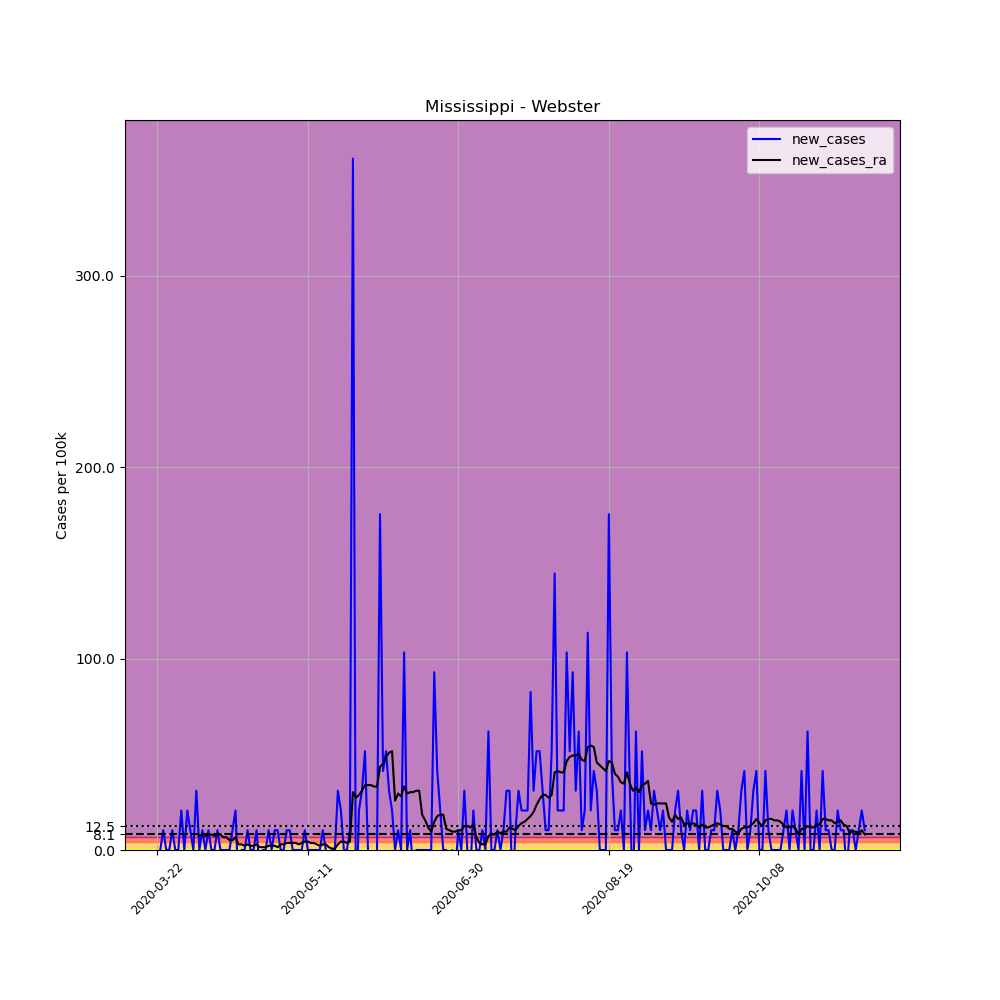

The table this chart was drawn from, first rows:
, date, county, state, fips, cases, deaths, COUNTY, STNAME, CTYNAME, POPESTIMATE2019, per_100k, new_cases, new_cases_ra
258808, 2020-03-22, Webster, Mississippi, 28155, 1, 0, 155, Mississippi, Webster, 9689, 10.32, , 
258809, 2020-03-23, Webster, Mississippi, 28155, 1, 0, 155, Mississippi, Webster, 9689, 10.32, 0.0, 
258810, 2020-03-24, Webster, Mississippi, 28155, 2, 0, 155, Mississippi, Webster, 9689, 20.64, 10.32, 
258811, 2020-03-25, Webster, Mississippi, 28155, 2, 1, 155, Mississippi, Webster, 9689, 20.64, 0.0, 
258812, 2020-03-26, Webster, Mississippi, 28155, 2, 1, 155, Mississippi, Webster, 9689, 20.64, 0.0, 
258813, 2020-03-27, Webster, Mississippi, 28155, 3, 1, 155, Mississippi, Webster, 9689, 30.96, 10.32, 
258814, 2020-03-28, Webster, Mississippi, 28155, 3, 1, 155, Mississippi, Webster, 9689, 30.96, 0.0, 
258815, 2020-03-29, Webster, Mississippi, 28155, 3, 1, 155, Mississippi, Webster, 9689, 30.96, 0.0, 
258816, 2020-03-30, Webster, Mississippi, 28155, 5, 1, 155, Mississippi, Webster, 9689, 51.6, 20.64, 
258817, 2020-03-31, Webster, Mississippi, 28155, 5, 1, 155, Mississippi, Webster, 9689, 51.6, 0.0, 
258818, 2020-04-01, Webster, Mississippi, 28155, 7, 1, 155, Mississippi, Webster, 9689, 72.25, 20.64, 
258819, 2020-04-02, Webster, Mississippi, 28155, 8, 1, 155, Mississippi, Webster, 9689, 82.57, 10.32, 
258820, 2020-04-03, Webster, Mississippi, 28155, 8, 1, 155, Mississippi, Webster, 9689, 82.57, 0.0, 
258821, 2020-04-04, Webster, Mississippi, 28155, 11, 1, 155, Mississippi, Webster, 9689, 113.5, 30.96, 
258822, 2020-04-05, Webster, Mississippi, 28155, 11, 1, 155, Mississippi, Webster, 9689, 113.5, 0.0, 7.372
258823, 2020-04-06, Webster, Mississippi, 28155, 12, 1, 155, Mississippi, Webster, 9689, 123.9, 10.32, 8.109
258824, 2020-04-07, Webster, Mississippi, 28155, 12, 1, 155, Mississippi, Webster, 9689, 123.9, 0.0, 7.372
258825, 2020-04-08, Webster, Mississippi, 28155, 13, 1, 155, Mississippi, Webster, 9689, 134.2, 10.32, 8.109
258826, 2020-04-09, Webster, Mississippi, 28155, 13, 1, 155, Mississippi, Webster, 9689, 134.2, 0.0, 8.109
258827, 2020-04-10, Webster, Mississippi, 28155, 13, 1, 155, Mississippi, Webster, 9689, 134.2, 0.0, 7.372
258828, 2020-04-11, Webster, Mississippi, 28155, 14, 1, 155, Mississippi, Webster, 9689, 144.5, 10.32, 8.109
258829, 2020-04-12, Webster, Mississippi, 28155, 14, 1, 155, Mississippi, Webster, 9689, 144.5, 0.0, 8.109
258830, 2020-04-13, Webster, Mississippi, 28155, 14, 1, 155, Mississippi, Webster, 9689, 144.5, 0.0, 6.635
258831, 2020-04-14, Webster, Mississippi, 28155, 14, 1, 155, Mississippi, Webster, 9689, 144.5, 0.0, 6.635
258832, 2020-04-15, Webster, Mississippi, 28155, 14, 1, 155, Mississippi, Webster, 9689, 144.5, 0.0, 5.16
258833, 2020-04-16, Webster, Mississippi, 28155, 15, 1, 155, Mississippi, Webster, 9689, 154.8, 10.32, 5.16
258834, 2020-04-17, Webster, Mississippi, 28155, 17, 1, 155, Mississippi, Webster, 9689, 175.5, 20.64, 6.635
258835, 2020-04-18, Webster, Mississippi, 28155, 15, 1, 155, Mississippi, Webster, 9689, 154.8, -20.64, 2.949
258836, 2020-04-19, Webster, Mississippi, 28155, 15, 1, 155, Mississippi, Webster, 9689, 154.8, 0.0, 2.949
258837, 2020-04-20, Webster, Mississippi, 28155, 15, 1, 155, Mississippi, Webster, 9689, 154.8, 0.0, 2.212
258838, 2020-04-21, Webster, Mississippi, 28155, 16, 1, 155, Mississippi, Webster, 9689, 165.1, 10.32, 2.949
258839, 2020-04-22, Webster, Mississippi, 28155, 16, 1, 155, Mississippi, Webster, 9689, 165.1, 0.0, 2.212
258840, 2020-04-23, Webster, Mississippi, 28155, 16, 1, 155, Mississippi, Webster, 9689, 165.1, 0.0, 2.212
258841, 2020-04-24, Webster, Mississippi, 28155, 17, 1, 155, Mississippi, Webster, 9689, 175.5, 10.32, 2.949
258842, 2020-04-25, Webster, Mississippi, 28155, 16, 1, 155, Mississippi, Webster, 9689, 165.1, -10.32, 1.474
258843, 2020-04-26, Webster, Mississippi, 28155, 16, 1, 155, Mississippi, Webster, 9689, 165.1, 0.0, 1.474
258844, 2020-04-27, Webster, Mississippi, 28155, 16, 1, 155, Mississippi, Webster, 9689, 165.1, 0.0, 1.474
258845, 2020-04-28, Webster, Mississippi, 28155, 17, 1, 155, Mississippi, Webster, 9689, 175.5, 10.32, 2.212
258846, 2020-04-29, Webster, Mississippi, 28155, 17, 1, 155, Mississippi, Webster, 9689, 175.5, 0.0, 2.212
258847, 2020-04-30, Webster, Mississippi, 28155, 18, 1, 155, Mississippi, Webster, 9689, 185.8, 10.32, 2.212
258848, 2020-05-01, Webster, Mississippi, 28155, 19, 1, 155, Mississippi, Webster, 9689, 196.1, 10.32, 1.474
258849, 2020-05-02, Webster, Mississippi, 28155, 19, 1, 155, Mississippi, Webster, 9689, 196.1, 0.0, 2.949
258850, 2020-05-03, Webster, Mississippi, 28155, 19, 1, 155, Mississippi, Webster, 9689, 196.1, 0.0, 2.949
258851, 2020-05-04, Webster, Mississippi, 28155, 20, 1, 155, Mississippi, Webster, 9689, 206.4, 10.32, 3.686
258852, 2020-05-05, Webster, Mississippi, 28155, 21, 1, 155, Mississippi, Webster, 9689, 216.7, 10.32, 3.686
258853, 2020-05-06, Webster, Mississippi, 28155, 21, 1, 155, Mississippi, Webster, 9689, 216.7, 0.0, 3.686
258854, 2020-05-07, Webster, Mississippi, 28155, 21, 1, 155, Mississippi, Webster, 9689, 216.7, 0.0, 3.686
258855, 2020-05-08, Webster, Mississippi, 28155, 21, 1, 155, Mississippi, Webster, 9689, 216.7, 0.0, 2.949
258856, 2020-05-09, Webster, Mississippi, 28155, 21, 1, 155, Mississippi, Webster, 9689, 216.7, 0.0, 3.686
258857, 2020-05-10, Webster, Mississippi, 28155, 22, 1, 155, Mississippi, Webster, 9689, 227.1, 10.32, 4.423
258858, 2020-05-11, Webster, Mississippi, 28155, 22, 1, 155, Mississippi, Webster, 9689, 227.1, 0.0, 4.423
258859, 2020-05-12, Webster, Mississippi, 28155, 22, 1, 155, Mississippi, Webster, 9689, 227.1, 0.0, 3.686
258860, 2020-05-13, Webster, Mississippi, 28155, 22, 1, 155, Mississippi, Webster, 9689, 227.1, 0.0, 3.686
258861, 2020-05-14, Webster, Mississippi, 28155, 22, 1, 155, Mississippi, Webster, 9689, 227.1, 0.0, 2.949
258862, 2020-05-15, Webster, Mississippi, 28155, 22, 1, 155, Mississippi, Webster, 9689, 227.1, 0.0, 2.212
258863, 2020-05-16, Webster, Mississippi, 28155, 23, 1, 155, Mississippi, Webster, 9689, 237.4, 10.32, 2.949
258864, 2020-05-17, Webster, Mississippi, 28155, 23, 1, 155, Mississippi, Webster, 9689, 237.4, 0.0, 2.949
258865, 2020-05-18, Webster, Mississippi, 28155, 22, 1, 155, Mississippi, Webster, 9689, 227.1, -10.32, 1.474
258866, 2020-05-19, Webster, Mississippi, 28155, 22, 1, 155, Mississippi, Webster, 9689, 227.1, 0.0, 0.7372
258867, 2020-05-20, Webster, Mississippi, 28155, 22, 1, 155, Mississippi, Webster, 9689, 227.1, 0.0, 0.7372
... 176 more rows
